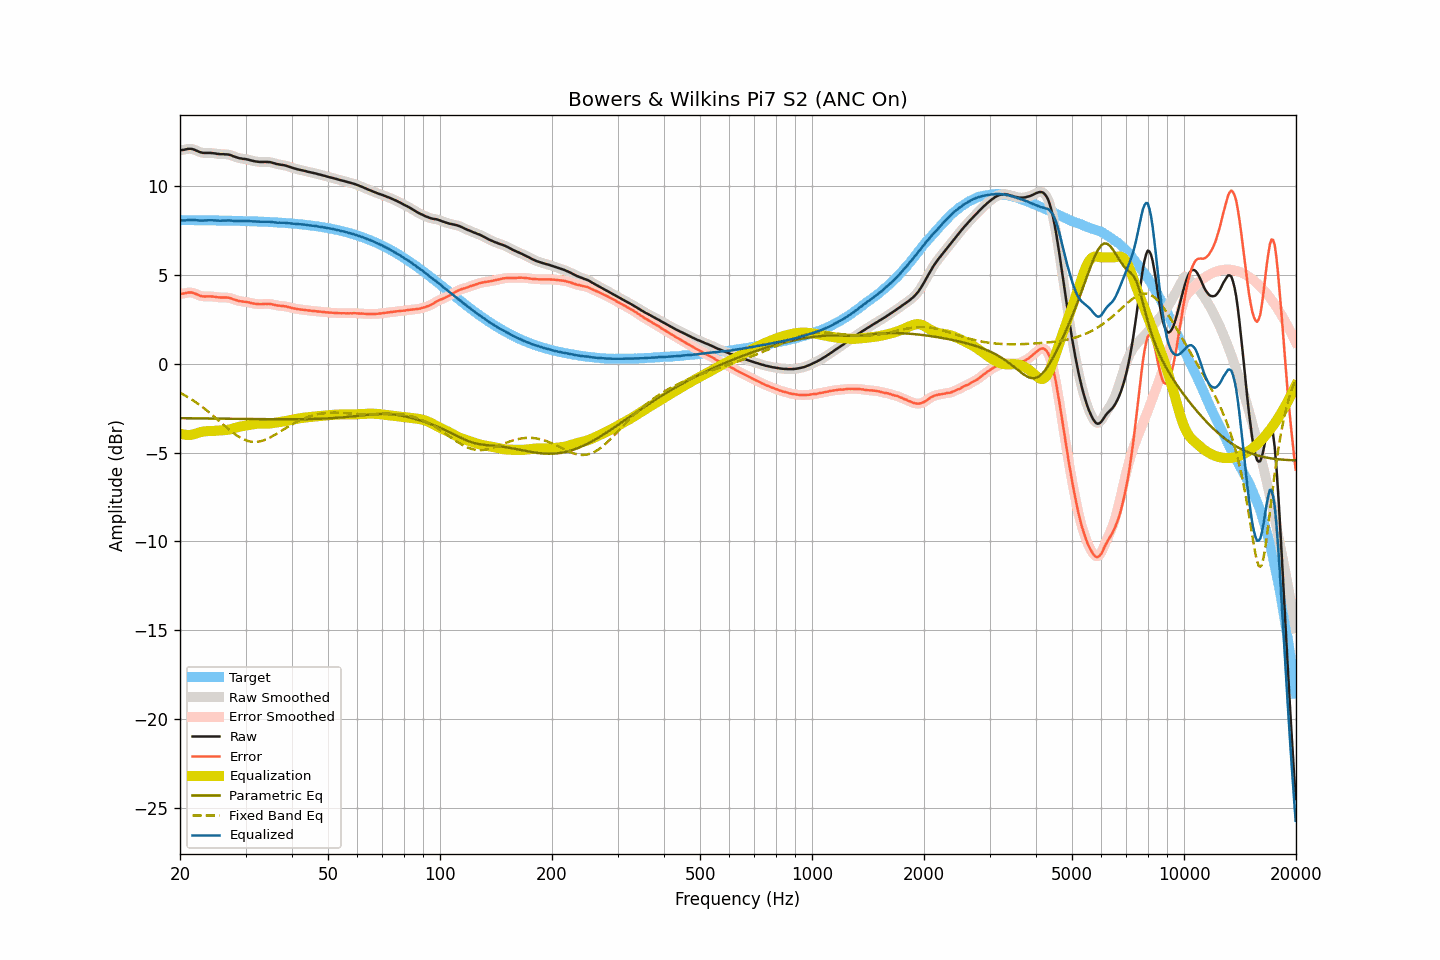

The table this chart was drawn from, first rows:
frequency, raw, smoothed, error, error_smoothed, equalization, parametric_eq, fixed_band_eq, equalized_raw, equalized_smoothed, target
20.00, 12.04, 12.04, 3.94, 3.94, -3.93, -3.06, -1.63, 8.12, 8.11, 8.10
20.20, 12.04, 12.05, 3.94, 3.95, -3.95, -3.06, -1.68, 8.09, 8.09, 8.10
20.40, 12.05, 12.06, 3.96, 3.96, -3.98, -3.06, -1.73, 8.08, 8.08, 8.10
20.61, 12.07, 12.07, 3.98, 3.98, -3.99, -3.06, -1.78, 8.08, 8.08, 8.10
20.81, 12.09, 12.09, 4.00, 4.00, -4.00, -3.07, -1.83, 8.09, 8.09, 8.10
21.02, 12.11, 12.11, 4.02, 4.01, -4.01, -3.07, -1.88, 8.11, 8.10, 8.09
21.23, 12.11, 12.12, 4.02, 4.02, -4.01, -3.07, -1.94, 8.11, 8.11, 8.09
21.44, 12.11, 12.11, 4.02, 4.02, -4.00, -3.07, -1.99, 8.11, 8.11, 8.09
21.66, 12.09, 12.09, 4.00, 4.00, -3.98, -3.07, -2.05, 8.11, 8.11, 8.09
21.87, 12.06, 12.06, 3.97, 3.97, -3.96, -3.07, -2.11, 8.10, 8.10, 8.09
22.09, 12.02, 12.02, 3.93, 3.93, -3.93, -3.07, -2.17, 8.09, 8.09, 8.09
22.31, 11.98, 11.98, 3.89, 3.89, -3.90, -3.07, -2.24, 8.08, 8.08, 8.09
22.54, 11.94, 11.94, 3.85, 3.85, -3.87, -3.07, -2.30, 8.07, 8.08, 8.09
22.76, 11.91, 11.91, 3.82, 3.83, -3.84, -3.07, -2.37, 8.07, 8.07, 8.09
22.99, 11.89, 11.89, 3.81, 3.81, -3.82, -3.08, -2.44, 8.07, 8.07, 8.09
23.22, 11.88, 11.88, 3.80, 3.80, -3.81, -3.08, -2.51, 8.08, 8.08, 8.09
23.45, 11.88, 11.88, 3.80, 3.80, -3.80, -3.08, -2.58, 8.08, 8.08, 8.09
23.69, 11.88, 11.88, 3.80, 3.80, -3.79, -3.08, -2.65, 8.09, 8.09, 8.08
23.92, 11.88, 11.88, 3.80, 3.80, -3.79, -3.08, -2.72, 8.09, 8.09, 8.08
24.16, 11.88, 11.88, 3.80, 3.80, -3.79, -3.08, -2.80, 8.09, 8.09, 8.08
24.40, 11.87, 11.87, 3.79, 3.79, -3.78, -3.08, -2.88, 8.09, 8.09, 8.08
24.65, 11.86, 11.86, 3.78, 3.78, -3.78, -3.08, -2.95, 8.08, 8.08, 8.08
24.89, 11.85, 11.85, 3.77, 3.77, -3.77, -3.08, -3.03, 8.08, 8.08, 8.08
25.14, 11.83, 11.83, 3.76, 3.76, -3.76, -3.08, -3.11, 8.07, 8.07, 8.08
25.39, 11.82, 11.82, 3.75, 3.75, -3.76, -3.09, -3.19, 8.07, 8.07, 8.08
25.65, 11.81, 11.82, 3.74, 3.74, -3.75, -3.09, -3.27, 8.06, 8.06, 8.07
25.91, 11.81, 11.81, 3.74, 3.74, -3.75, -3.09, -3.35, 8.07, 8.07, 8.07
26.16, 11.81, 11.81, 3.74, 3.74, -3.74, -3.09, -3.43, 8.07, 8.07, 8.07
26.43, 11.80, 11.81, 3.73, 3.74, -3.73, -3.09, -3.51, 8.07, 8.07, 8.07
26.69, 11.80, 11.80, 3.73, 3.73, -3.73, -3.09, -3.59, 8.08, 8.08, 8.07
26.96, 11.79, 11.79, 3.73, 3.72, -3.71, -3.09, -3.66, 8.08, 8.08, 8.07
27.23, 11.77, 11.77, 3.71, 3.71, -3.69, -3.09, -3.74, 8.08, 8.08, 8.06
27.50, 11.74, 11.74, 3.68, 3.68, -3.67, -3.10, -3.81, 8.07, 8.07, 8.06
27.77, 11.70, 11.71, 3.64, 3.65, -3.65, -3.10, -3.88, 8.06, 8.06, 8.06
28.05, 11.67, 11.67, 3.61, 3.61, -3.62, -3.10, -3.95, 8.05, 8.05, 8.06
28.33, 11.64, 11.64, 3.59, 3.58, -3.59, -3.10, -4.01, 8.05, 8.05, 8.06
28.62, 11.61, 11.61, 3.56, 3.56, -3.57, -3.10, -4.08, 8.05, 8.05, 8.05
28.90, 11.58, 11.59, 3.53, 3.54, -3.54, -3.10, -4.13, 8.04, 8.04, 8.05
29.19, 11.57, 11.57, 3.52, 3.52, -3.53, -3.10, -4.18, 8.05, 8.04, 8.05
29.48, 11.55, 11.55, 3.51, 3.51, -3.51, -3.10, -4.23, 8.04, 8.05, 8.05
29.78, 11.54, 11.54, 3.50, 3.50, -3.49, -3.10, -4.27, 8.05, 8.05, 8.04
30.08, 11.53, 11.53, 3.49, 3.49, -3.48, -3.11, -4.31, 8.05, 8.05, 8.04
30.38, 11.51, 11.51, 3.47, 3.47, -3.46, -3.11, -4.34, 8.05, 8.05, 8.04
30.68, 11.49, 11.49, 3.46, 3.45, -3.45, -3.11, -4.36, 8.04, 8.04, 8.04
30.99, 11.46, 11.47, 3.43, 3.43, -3.43, -3.11, -4.38, 8.03, 8.03, 8.03
31.30, 11.44, 11.44, 3.41, 3.41, -3.41, -3.11, -4.39, 8.03, 8.03, 8.03
31.61, 11.42, 11.42, 3.40, 3.39, -3.40, -3.11, -4.40, 8.02, 8.02, 8.03
31.93, 11.40, 11.41, 3.38, 3.38, -3.38, -3.11, -4.40, 8.02, 8.02, 8.02
32.24, 11.39, 11.39, 3.37, 3.37, -3.37, -3.11, -4.39, 8.02, 8.02, 8.02
32.57, 11.38, 11.38, 3.37, 3.36, -3.37, -3.11, -4.38, 8.01, 8.01, 8.02
32.89, 11.37, 11.37, 3.36, 3.36, -3.37, -3.12, -4.36, 8.00, 8.01, 8.01
33.22, 11.37, 11.37, 3.36, 3.36, -3.37, -3.12, -4.34, 8.00, 8.00, 8.01
33.55, 11.37, 11.37, 3.37, 3.37, -3.37, -3.12, -4.31, 8.00, 8.00, 8.01
33.89, 11.38, 11.38, 3.38, 3.38, -3.37, -3.12, -4.28, 8.01, 8.00, 8.00
34.23, 11.37, 11.38, 3.38, 3.38, -3.37, -3.12, -4.24, 8.00, 8.00, 8.00
34.57, 11.37, 11.37, 3.38, 3.38, -3.37, -3.12, -4.20, 8.00, 8.00, 7.99
34.92, 11.36, 11.36, 3.37, 3.37, -3.36, -3.12, -4.15, 8.00, 8.00, 7.99
35.27, 11.34, 11.34, 3.36, 3.36, -3.35, -3.12, -4.10, 7.99, 7.99, 7.98
35.62, 11.31, 11.32, 3.33, 3.34, -3.34, -3.12, -4.05, 7.98, 7.98, 7.98
35.97, 11.29, 11.29, 3.32, 3.31, -3.32, -3.12, -4.00, 7.97, 7.97, 7.97
... 635 more rows
